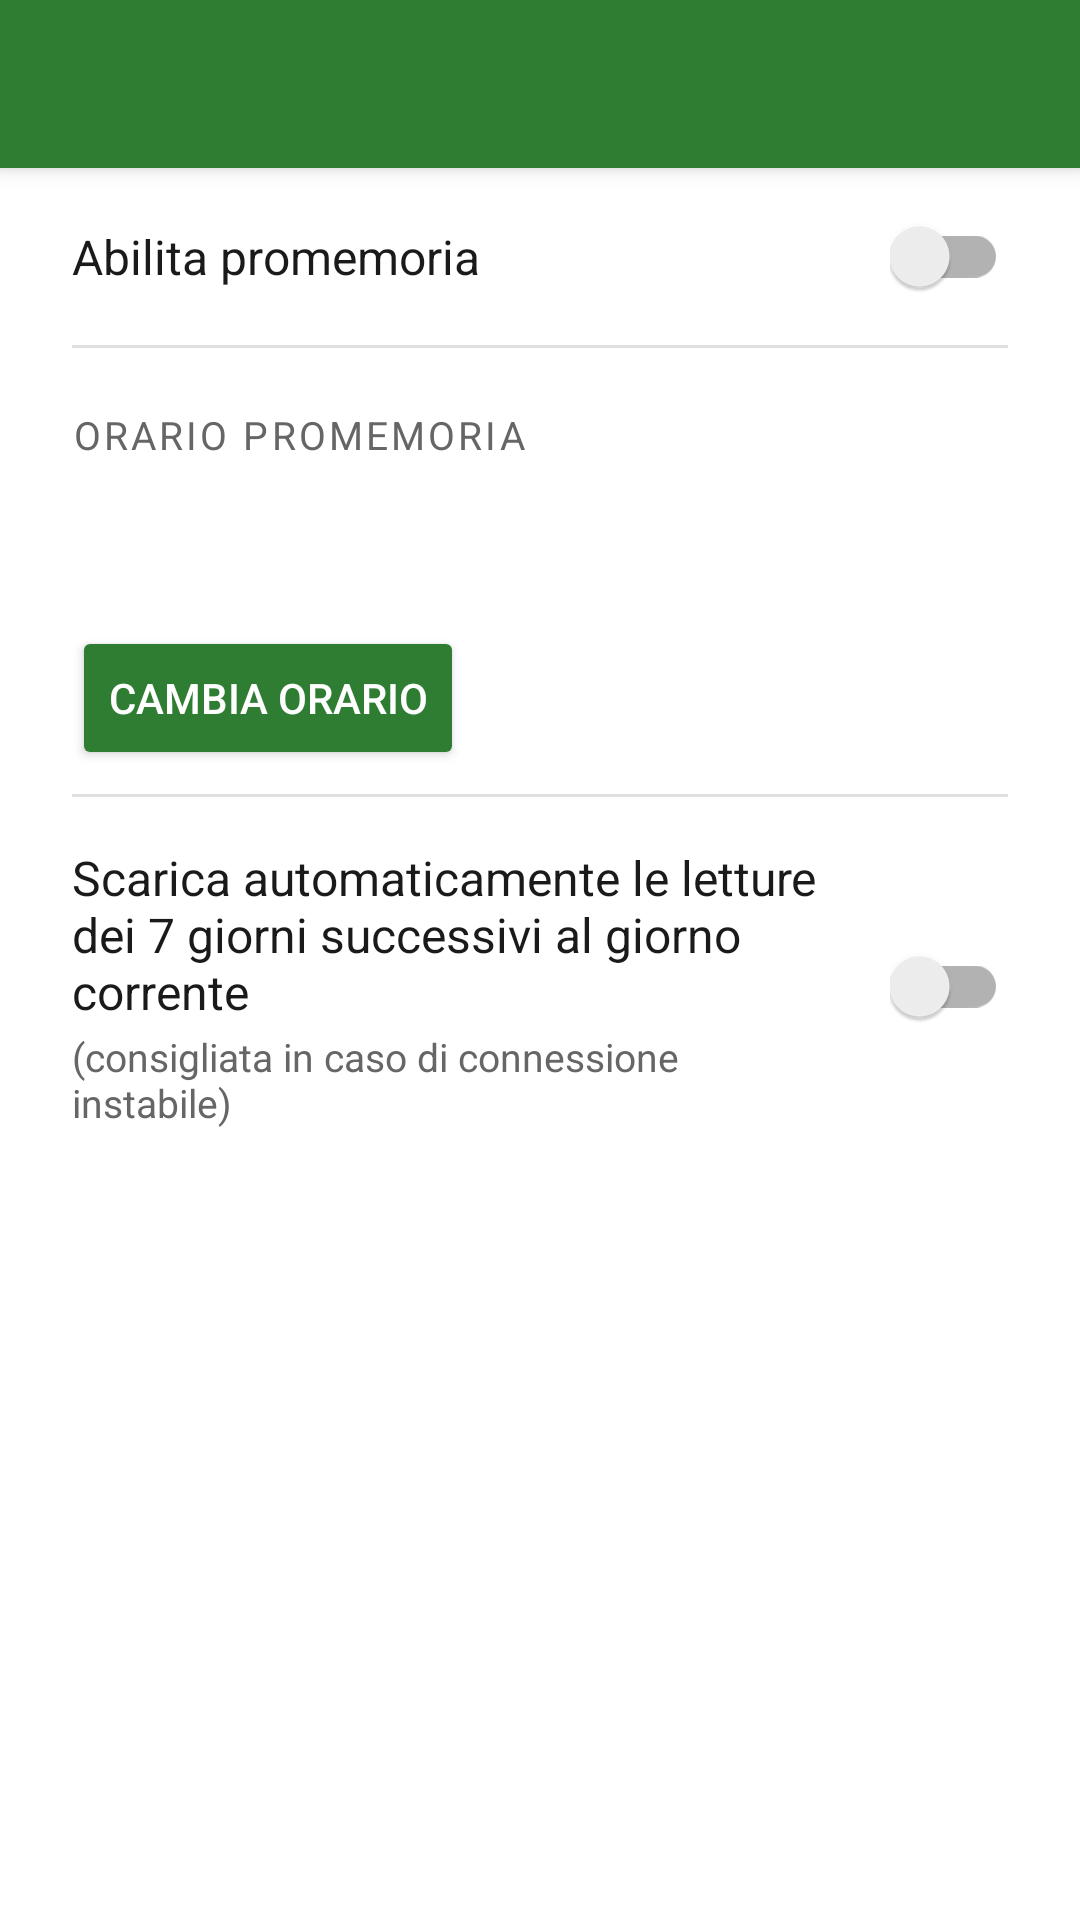

Reconstruct the res/layout file that produces this screen, plus the resources it refers to.
<!-- AndroidManifest.xml: application theme Theme.CalendarioDossettiano -->
<!-- res/layout/activity_notification_settings.xml -->
<?xml version="1.0" encoding="utf-8"?>
<LinearLayout xmlns:android="http://schemas.android.com/apk/res/android"
    android:layout_width="match_parent"
    android:layout_height="match_parent"
    android:orientation="vertical"
    android:background="@color/background">

    <androidx.appcompat.widget.Toolbar
        android:id="@+id/toolbar"
        android:layout_width="match_parent"
        android:layout_height="?attr/actionBarSize"
        android:background="@color/primary"
        android:elevation="4dp" />

    <LinearLayout
        android:layout_width="match_parent"
        android:layout_height="wrap_content"
        android:orientation="horizontal"
        android:gravity="center_vertical"
        android:paddingHorizontal="24dp"
        android:paddingVertical="16dp">

        <TextView
            android:layout_width="0dp"
            android:layout_height="wrap_content"
            android:layout_weight="1"
            android:text="@string/notif_enable_label"
            android:textColor="@color/body_text"
            android:textSize="16sp" />

        <androidx.appcompat.widget.SwitchCompat
            android:id="@+id/switchNotifEnabled"
            android:layout_width="wrap_content"
            android:layout_height="wrap_content" />

    </LinearLayout>

    <View
        android:layout_width="match_parent"
        android:layout_height="1dp"
        android:layout_marginHorizontal="24dp"
        android:background="@color/divider" />

    <LinearLayout
        android:layout_width="match_parent"
        android:layout_height="wrap_content"
        android:orientation="vertical"
        android:paddingHorizontal="24dp"
        android:paddingTop="20dp">

        <TextView
            android:layout_width="wrap_content"
            android:layout_height="wrap_content"
            android:text="@string/notif_time_label"
            android:textColor="@color/secondary_text"
            android:textSize="13sp"
            android:textAllCaps="true"
            android:letterSpacing="0.08" />

        <TextView
            android:id="@+id/tvTime"
            android:layout_width="wrap_content"
            android:layout_height="wrap_content"
            android:layout_marginTop="4dp"
            android:textColor="@color/reference_text"
            android:textSize="32sp"
            android:fontFamily="sans-serif-light" />

        <Button
            android:id="@+id/btnChangeTime"
            android:layout_width="wrap_content"
            android:layout_height="wrap_content"
            android:layout_marginTop="8dp"
            android:text="@string/notif_change_time"
            android:backgroundTint="@color/primary"
            android:textColor="@color/on_primary" />

    </LinearLayout>

    <View
        android:layout_width="match_parent"
        android:layout_height="1dp"
        android:layout_marginHorizontal="24dp"
        android:layout_marginTop="8dp"
        android:background="@color/divider" />

    <LinearLayout
        android:layout_width="match_parent"
        android:layout_height="wrap_content"
        android:orientation="horizontal"
        android:gravity="center_vertical"
        android:paddingHorizontal="24dp"
        android:paddingVertical="16dp">

        <LinearLayout
            android:layout_width="0dp"
            android:layout_height="wrap_content"
            android:layout_weight="1"
            android:orientation="vertical">

            <TextView
                android:layout_width="wrap_content"
                android:layout_height="wrap_content"
                android:text="@string/auto_cache_label"
                android:textColor="@color/body_text"
                android:textSize="16sp" />

            <TextView
                android:layout_width="wrap_content"
                android:layout_height="wrap_content"
                android:layout_marginTop="2dp"
                android:text="@string/auto_cache_sublabel"
                android:textColor="@color/secondary_text"
                android:textSize="13sp" />

        </LinearLayout>

        <androidx.appcompat.widget.SwitchCompat
            android:id="@+id/switchAutoCache"
            android:layout_width="wrap_content"
            android:layout_height="wrap_content"
            android:layout_marginStart="16dp" />

    </LinearLayout>

</LinearLayout>
<!-- resources referenced by this layout -->
<resources>
  <color name="background">#FFFFFF</color>
  <color name="body_text">#1A1A1A</color>
  <color name="divider">#E0E0E0</color>
  <color name="on_primary">#FFFFFF</color>
  <color name="primary">#2E7D32</color>
  <color name="reference_text">#2E7D32</color>
  <color name="secondary_text">#666666</color>
  <string name="auto_cache_label">Scarica automaticamente le letture dei 7 giorni successivi al giorno corrente</string>
  <string name="auto_cache_sublabel">(consigliata in caso di connessione instabile)</string>
  <string name="notif_change_time">Cambia orario</string>
  <string name="notif_enable_label">Abilita promemoria</string>
  <string name="notif_time_label">Orario promemoria</string>
  <style name="Theme.CalendarioDossettiano" parent="Theme.AppCompat.Light.NoActionBar">
          <item name="colorPrimary">@color/primary</item>
          <item name="colorPrimaryDark">@color/primary</item>
          <item name="colorAccent">@color/primary</item>
          <item name="android:windowBackground">@color/background</item>
      </style>
</resources>
